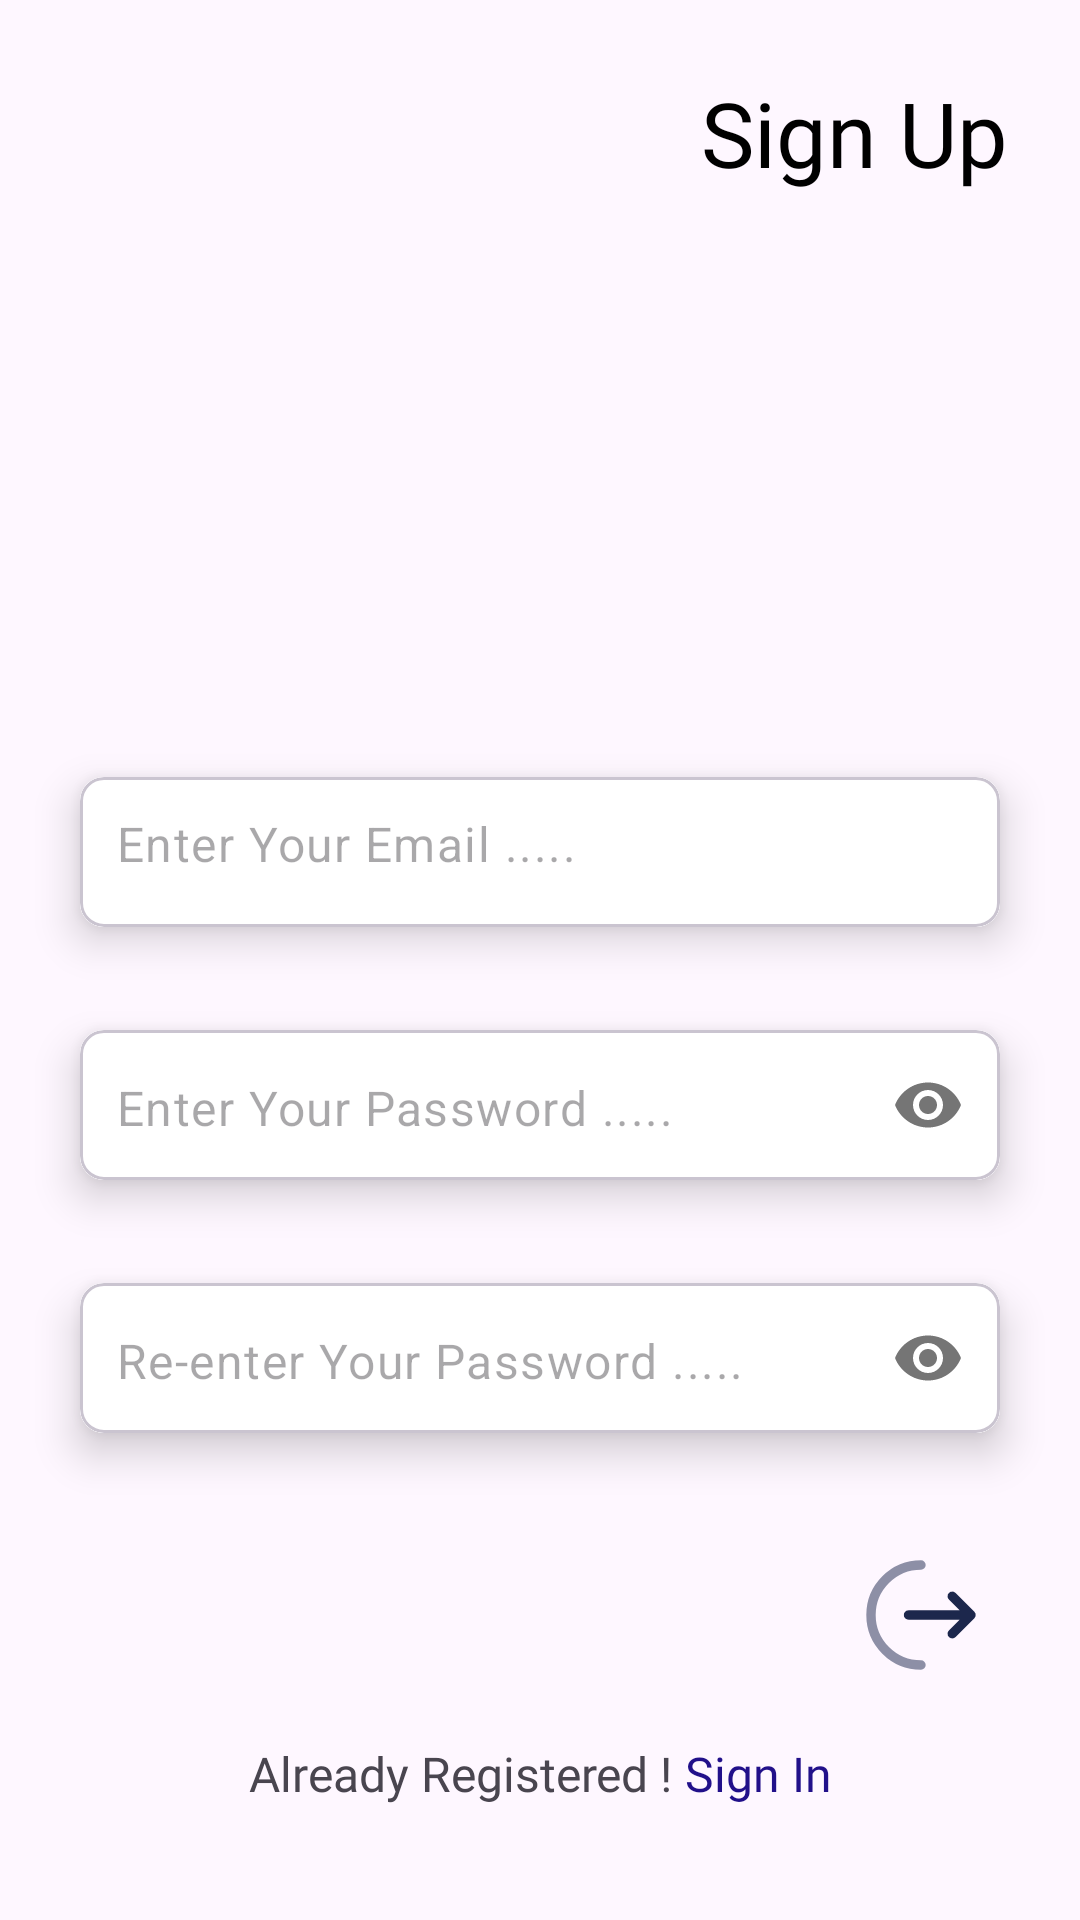

This screen was rendered from an Android layout file. Write that file and the resources it references.
<!-- AndroidManifest.xml: application theme Theme.ToDoApp -->
<!-- res/layout/fragment_sign_up.xml -->
<?xml version="1.0" encoding="utf-8"?>
<androidx.constraintlayout.widget.ConstraintLayout xmlns:android="http://schemas.android.com/apk/res/android"
    xmlns:app="http://schemas.android.com/apk/res-auto"
    xmlns:tools="http://schemas.android.com/tools"
    android:fitsSystemWindows="true"
    android:layout_width="match_parent"
    android:layout_height="match_parent"
    tools:context=".fragments.SignUpFragment">
    <TextView
        android:id="@+id/textView"
        android:layout_width="wrap_content"
        android:layout_height="wrap_content"
        android:layout_marginTop="24dp"
        android:layout_marginEnd="24dp"
        android:fontFamily="@font/new_bolt"
        android:text="Sign Up"
        android:textColor="@color/black"
        android:textSize="30sp"
        app:layout_constraintEnd_toEndOf="parent"
        app:layout_constraintTop_toTopOf="parent" />
    <com.google.android.material.card.MaterialCardView
        android:id="@+id/cardView1"
        android:layout_width="0dp"
        android:layout_height="wrap_content"
        android:layout_marginHorizontal="16dp"
        android:layout_marginTop="180dp"
        app:cardCornerRadius="8dp"
        app:cardElevation="8dp"
        app:cardUseCompatPadding="true"
        app:layout_constraintEnd_toEndOf="parent"
        app:layout_constraintHorizontal_bias="0.5"
        app:layout_constraintStart_toStartOf="parent"
        app:layout_constraintTop_toBottomOf="@+id/textView">
        <com.google.android.material.textfield.TextInputLayout
            android:layout_width="match_parent"
            android:layout_height="50dp"
            android:background="@color/white"
            app:boxStrokeWidth="0dp"
            app:boxStrokeWidthFocused="0dp"
            app:hintEnabled="false">
            <com.google.android.material.textfield.TextInputEditText
                android:id="@+id/emailEt"
                android:layout_width="match_parent"
                android:layout_height="50dp"
                android:background="@color/white"
                android:hint="@string/enter_your_email"
                android:inputType="textEmailAddress"
                android:paddingStart="12dp"
                android:paddingTop="15dp" />
        </com.google.android.material.textfield.TextInputLayout>
    </com.google.android.material.card.MaterialCardView>
    <com.google.android.material.card.MaterialCardView
        android:id="@+id/cardView2"
        android:layout_width="0dp"
        android:layout_height="wrap_content"
        android:layout_marginHorizontal="16dp"
        android:layout_marginTop="5dp"
        app:cardCornerRadius="8dp"
        app:cardElevation="8dp"
        app:cardUseCompatPadding="true"
        app:layout_constraintEnd_toEndOf="parent"
        app:layout_constraintHorizontal_bias="0.5"
        app:layout_constraintStart_toStartOf="parent"
        app:layout_constraintTop_toBottomOf="@id/cardView1">
        <com.google.android.material.textfield.TextInputLayout
            android:layout_width="match_parent"
            android:layout_height="50dp"
            android:background="@color/white"
            app:boxStrokeWidth="0dp"
            app:boxStrokeWidthFocused="0dp"
            app:hintEnabled="false"
            app:passwordToggleEnabled="true">
            <com.google.android.material.textfield.TextInputEditText
                android:id="@+id/passEt"
                android:layout_width="match_parent"
                android:layout_height="match_parent"
                android:background="@color/white"
                android:hint="@string/enter_your_pass"
                android:inputType="textPassword"
                android:paddingStart="12dp"
                android:paddingTop="15dp" />
        </com.google.android.material.textfield.TextInputLayout>
    </com.google.android.material.card.MaterialCardView>
    <com.google.android.material.card.MaterialCardView
        android:id="@+id/cardView3"
        android:layout_width="0dp"
        android:layout_height="wrap_content"
        android:layout_marginHorizontal="16dp"
        android:layout_marginTop="5dp"
        app:cardCornerRadius="8dp"
        app:cardElevation="8dp"
        app:cardUseCompatPadding="true"
        app:layout_constraintEnd_toEndOf="parent"
        app:layout_constraintHorizontal_bias="0.5"
        app:layout_constraintStart_toStartOf="parent"
        app:layout_constraintTop_toBottomOf="@id/cardView2">
        <com.google.android.material.textfield.TextInputLayout
            android:layout_width="match_parent"
            android:layout_height="50dp"
            android:background="@color/white"
            app:boxStrokeWidth="0dp"
            app:boxStrokeWidthFocused="0dp"
            app:hintEnabled="false"
            app:passwordToggleEnabled="true">
            <com.google.android.material.textfield.TextInputEditText
                android:id="@+id/verifyPassEt"
                android:layout_width="match_parent"
                android:layout_height="match_parent"
                android:background="@color/white"
                android:hint="@string/re_enter_your_pass"
                android:inputType="textPassword"
                android:paddingStart="12dp"
                android:paddingTop="15dp" />
        </com.google.android.material.textfield.TextInputLayout>
    </com.google.android.material.card.MaterialCardView>
    <ImageView
        android:id="@+id/nextBtn"
        android:layout_width="50dp"
        android:layout_height="60dp"
        android:layout_marginTop="16dp"
        android:layout_marginEnd="12dp"
        android:src="@drawable/ic_btn"
        app:layout_constraintEnd_toEndOf="@id/cardView3"
        app:layout_constraintTop_toBottomOf="@id/cardView3" />
    <TextView
        android:id="@+id/textview32"
        android:layout_width="wrap_content"
        android:layout_height="wrap_content"
        android:layout_marginTop="12dp"
        android:fontFamily="@font/inter_regular"
        android:text="Already Registered !"
        android:textSize="16sp"
        app:layout_constraintEnd_toStartOf="@+id/textViewSignIn"
        app:layout_constraintHorizontal_bias="0.5"
        app:layout_constraintStart_toEndOf="@+id/imageView3"
        app:layout_constraintStart_toStartOf="@+id/guideline2"
        app:layout_constraintTop_toBottomOf="@id/nextBtn" />
    <TextView
        android:id="@+id/textViewSignIn"
        android:layout_width="wrap_content"
        android:layout_height="wrap_content"
        android:fontFamily="@font/inter_regular"
        android:text=" Sign In"
        android:textColor="@color/text_color"
        android:textSize="16sp"
        app:layout_constraintEnd_toStartOf="@+id/guideline3"
        app:layout_constraintHorizontal_bias="0.5"
        app:layout_constraintStart_toEndOf="@+id/textview32"
        app:layout_constraintTop_toTopOf="@id/textview32" />
    <androidx.constraintlayout.widget.Guideline
        android:id="@+id/guideline2"
        android:layout_width="wrap_content"
        android:layout_height="wrap_content"
        android:orientation="vertical"
        app:layout_constraintGuide_percent="0.24" />
    <androidx.constraintlayout.widget.Guideline
        android:id="@+id/guideline3"
        android:layout_width="wrap_content"
        android:layout_height="wrap_content"
        android:orientation="vertical"
        app:layout_constraintGuide_percent="0.76" />
</androidx.constraintlayout.widget.ConstraintLayout>
<!-- resources referenced by this layout -->
<resources>
  <color name="black">#FF000000</color>
  <color name="text_color">#21108A</color>
  <color name="white">#FFFFFFFF</color>
  <!-- drawable ic_btn (drawable) -->
  <vector android:height="30dp" android:viewportHeight="24"
      android:viewportWidth="24" android:width="30dp" xmlns:android="http://schemas.android.com/apk/res/android">
      <path android:fillAlpha="0.5" android:fillColor="#00000000"
          android:pathData="M12,20C7.582,20 4,16.418 4,12C4,7.582 7.582,4 12,4"
          android:strokeAlpha="0.5" android:strokeColor="#1C274C"
          android:strokeLineCap="round" android:strokeWidth="1.5"/>
      <path android:fillColor="#00000000"
          android:pathData="M10,12H20M20,12L17,9M20,12L17,15"
          android:strokeColor="#1C274C" android:strokeLineCap="round"
          android:strokeLineJoin="round" android:strokeWidth="1.5"/>
  </vector>
  <string name="enter_your_email">Enter Your Email .....</string>
  <string name="enter_your_pass">Enter Your Password .....</string>
  <string name="re_enter_your_pass">Re-enter Your Password .....</string>
  <style name="Theme.ToDoApp" parent="Base.Theme.ToDoApp" />
  <style name="Base.Theme.ToDoApp" parent="Theme.Material3.DayNight.NoActionBar">
          
          <item name="colorPrimary">@color/purple_500</item>
          <item name="colorPrimaryVariant">@color/purple_700</item>
          <item name="colorOnPrimary">@color/white</item>
          
          <item name="colorSecondary">@color/secondary_color</item>
          <item name="colorSecondaryVariant">@color/teal_700</item>
          <item name="colorOnSecondary">@color/black</item>
          
          <item name="android:statusBarColor" tools:targetApi="l">@color/secondary_color</item>
      </style>
  <color name="purple_500">#FF6200EE</color>
  <color name="purple_700">#FF3700B3</color>
  <color name="secondary_color">#D5CEFF</color>
  <color name="teal_700">#FF018786</color>
</resources>
